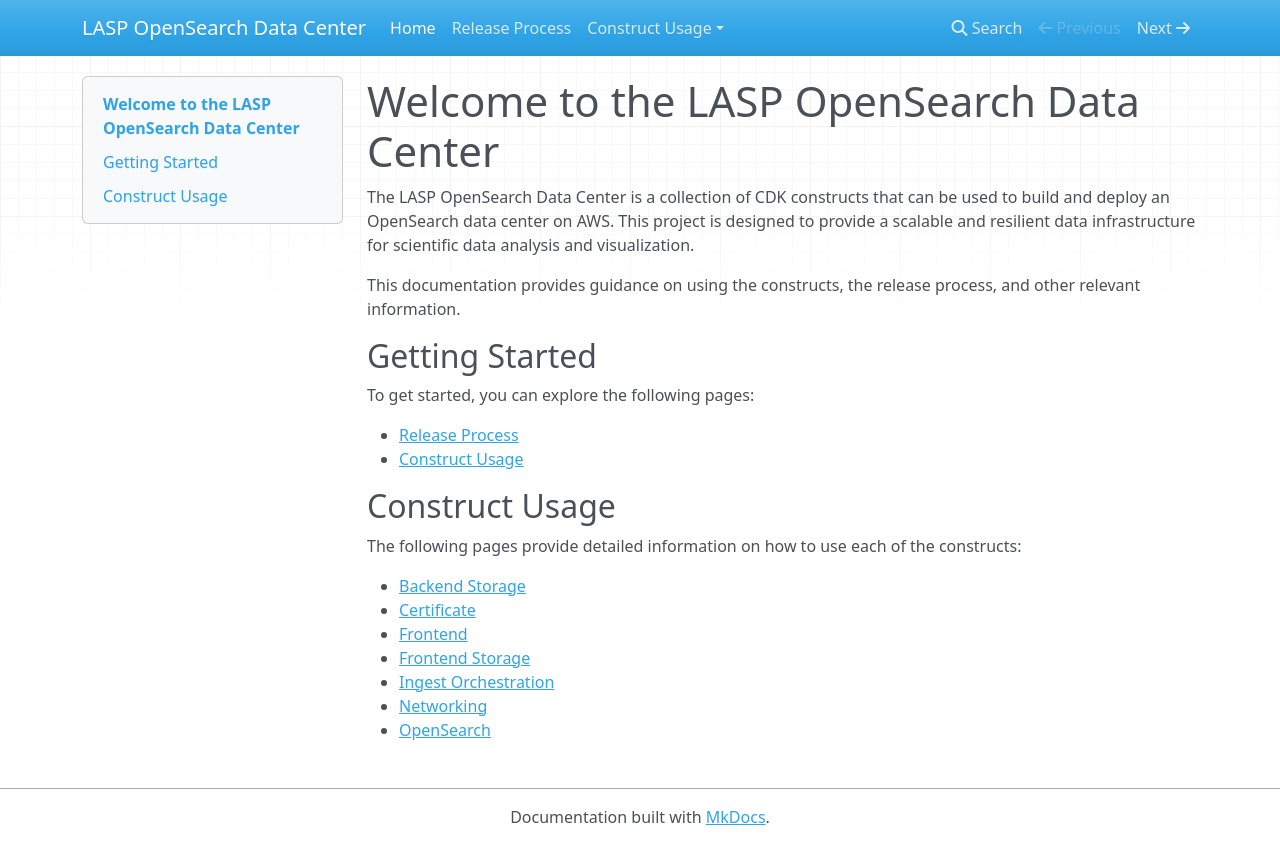

repository: lasp/lasp-opensearch-data-center · page: index.html · generator: mkdocs

# Welcome to the LASP OpenSearch Data Center

The LASP OpenSearch Data Center is a collection of CDK constructs that can be used to build and deploy an OpenSearch data center on AWS. This project is designed to provide a scalable and resilient data infrastructure for scientific data analysis and visualization.

This documentation provides guidance on using the constructs, the release process, and other relevant information.

## Getting Started

To get started, you can explore the following pages:

- [Release Process](release_process.md)
- [Construct Usage](construct_usage/backend_storage.md)

## Construct Usage

The following pages provide detailed information on how to use each of the constructs:

- [Backend Storage](construct_usage/backend_storage.md)
- [Certificate](construct_usage/certificate.md)
- [Frontend](construct_usage/frontend.md)
- [Frontend Storage](construct_usage/frontend_storage.md)
- [Ingest Orchestration](construct_usage/ingest_orchestration.md)
- [Networking](construct_usage/networking.md)
- [OpenSearch](construct_usage/opensearch.md)
